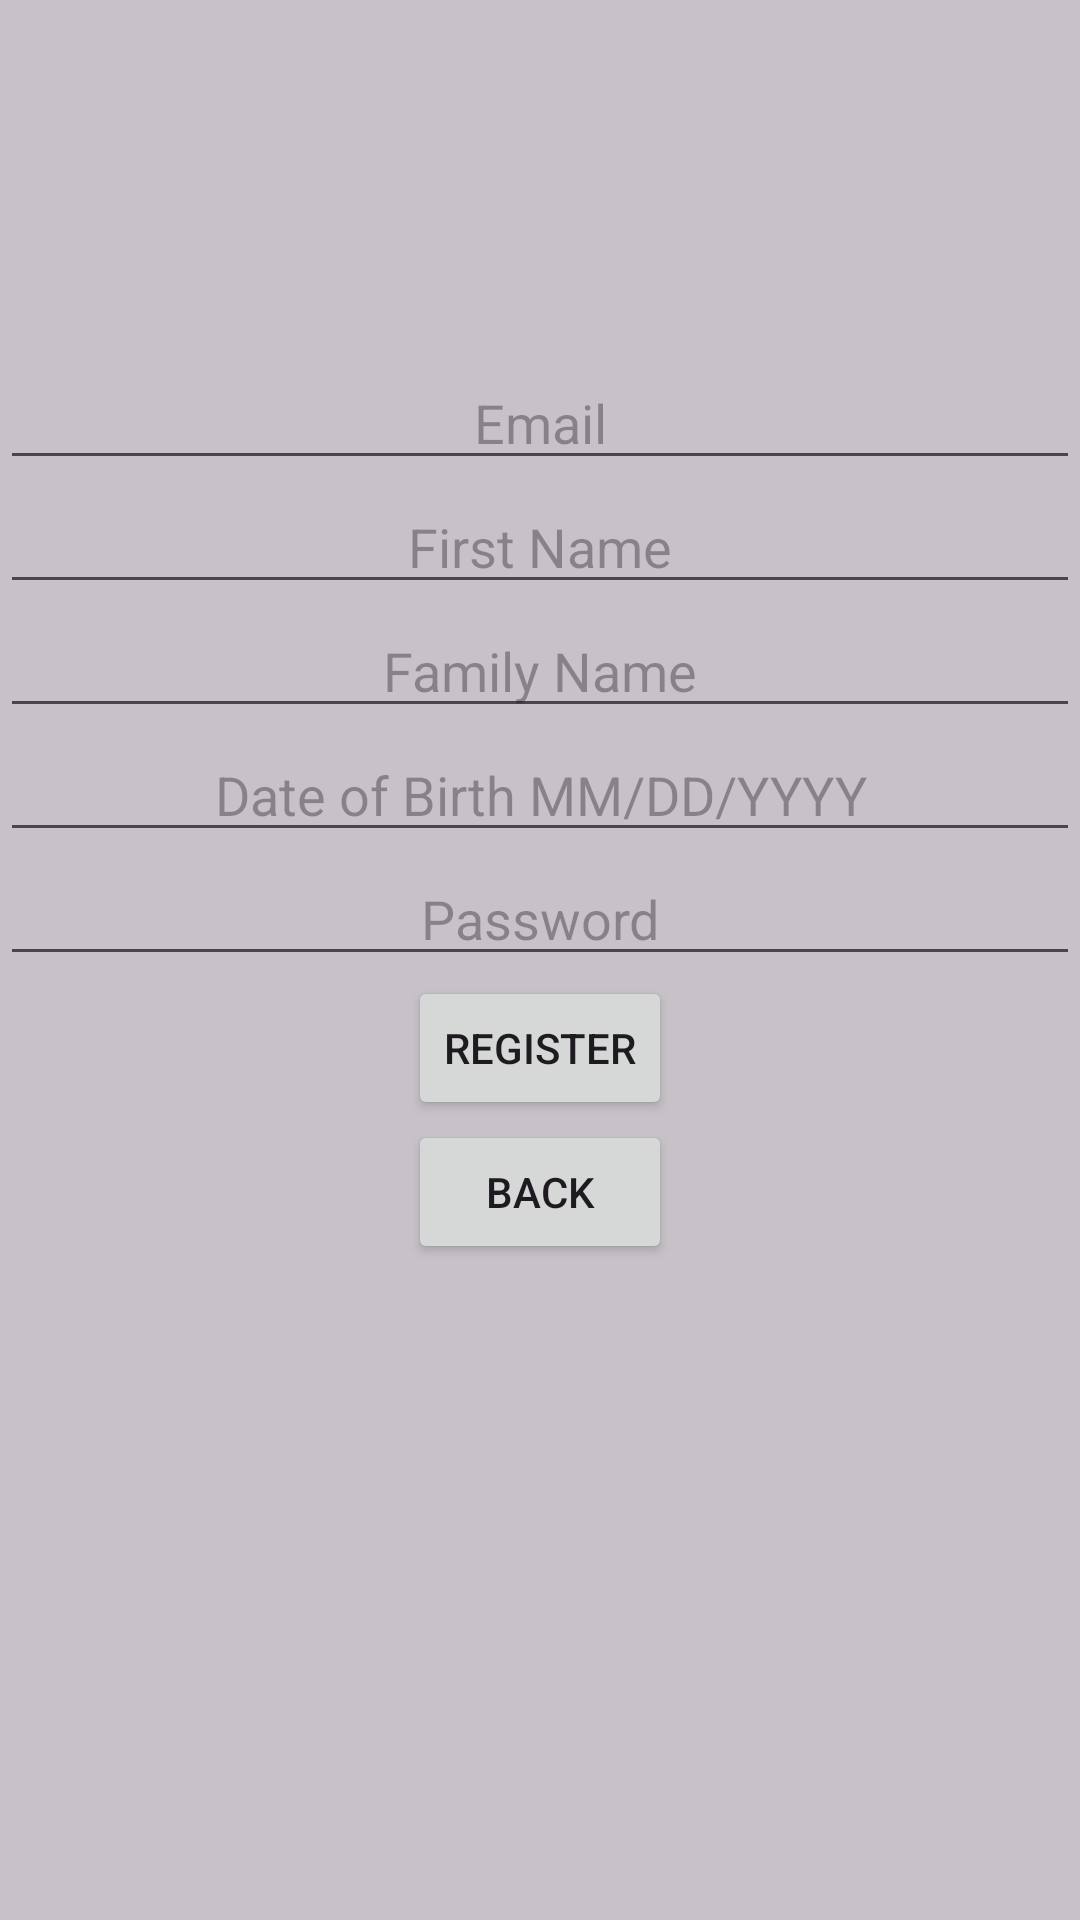

Write the Android layout XML for this screen, with the resource values it uses.
<!-- AndroidManifest.xml: application theme Theme.BCS421_Individual_Project1 -->
<!-- res/layout/activity_register.xml -->
<?xml version="1.0" encoding="utf-8"?>
<LinearLayout xmlns:android="http://schemas.android.com/apk/res/android"
    xmlns:app="http://schemas.android.com/apk/res-auto"
    xmlns:tools="http://schemas.android.com/tools"
    android:layout_width="match_parent"
    android:layout_height="match_parent"
    android:orientation="vertical"
    android:gravity="center"
    android:background="@color/cardview_shadow_start_color"
    tools:context=".Register">

    <EditText
        android:id="@+id/username"
        android:layout_width="match_parent"
        android:layout_height="wrap_content"
        android:hint="Email"
        android:textAlignment="center"
        android:inputType="textEmailAddress"
        android:selectAllOnFocus="true"
        app:layout_constraintEnd_toEndOf="parent"
        app:layout_constraintStart_toStartOf="parent"
        app:layout_constraintTop_toTopOf="parent" />
    <EditText
        android:id="@+id/firstN"
        android:layout_width="match_parent"
        android:layout_height="wrap_content"
        android:hint="First Name"
        android:textAlignment="center"
        android:inputType="textEmailAddress"
        android:selectAllOnFocus="true" />
    <EditText
        android:id="@+id/familyN"
        android:layout_width="match_parent"
        android:layout_height="wrap_content"
        android:hint="Family Name"
        android:textAlignment="center"
        android:inputType="textEmailAddress"
        android:selectAllOnFocus="true" />
    <EditText
        android:id="@+id/dob"
        android:layout_width="match_parent"
        android:layout_height="wrap_content"
        android:hint="Date of Birth MM/DD/YYYY"
        android:textAlignment="center"
        android:inputType="textEmailAddress"
        android:selectAllOnFocus="true" />

    <EditText
        android:id="@+id/password"
        android:layout_width="match_parent"
        android:layout_height="wrap_content"
        android:hint="Password"
        android:imeActionLabel="IDK"
        android:textAlignment="center"
        android:imeOptions="actionDone"
        android:inputType="textPassword"
        android:selectAllOnFocus="true" />

    <ProgressBar
        android:id="@+id/loading"
        android:layout_width="wrap_content"
        android:layout_height="wrap_content"
        android:layout_gravity="center"
        android:layout_marginTop="64dp"
        android:layout_marginBottom="64dp"
        android:visibility="gone"
        app:layout_constraintBottom_toBottomOf="parent"
        app:layout_constraintEnd_toEndOf="@+id/password"
        app:layout_constraintStart_toStartOf="@+id/password"
        app:layout_constraintTop_toTopOf="parent"
        app:layout_constraintVertical_bias="0.3" />

    <Button
        android:id="@+id/Register2"
        android:layout_width="wrap_content"
        android:layout_height="wrap_content"
        android:enabled="true"
        android:text="Register" />
    <Button
        android:id="@+id/StartBack2"
        android:layout_width="wrap_content"
        android:layout_height="wrap_content"
        android:layout_marginBottom="100dp"
        android:text="Back" />
</LinearLayout>
<!-- resources referenced by this layout -->
<resources>
  <style name="Theme.BCS421_Individual_Project1" parent="Base.Theme.BCS421_Individual_Project1" />
  <style name="Base.Theme.BCS421_Individual_Project1" parent="Theme.Material3.DayNight.NoActionBar">
          
          
      </style>
</resources>
